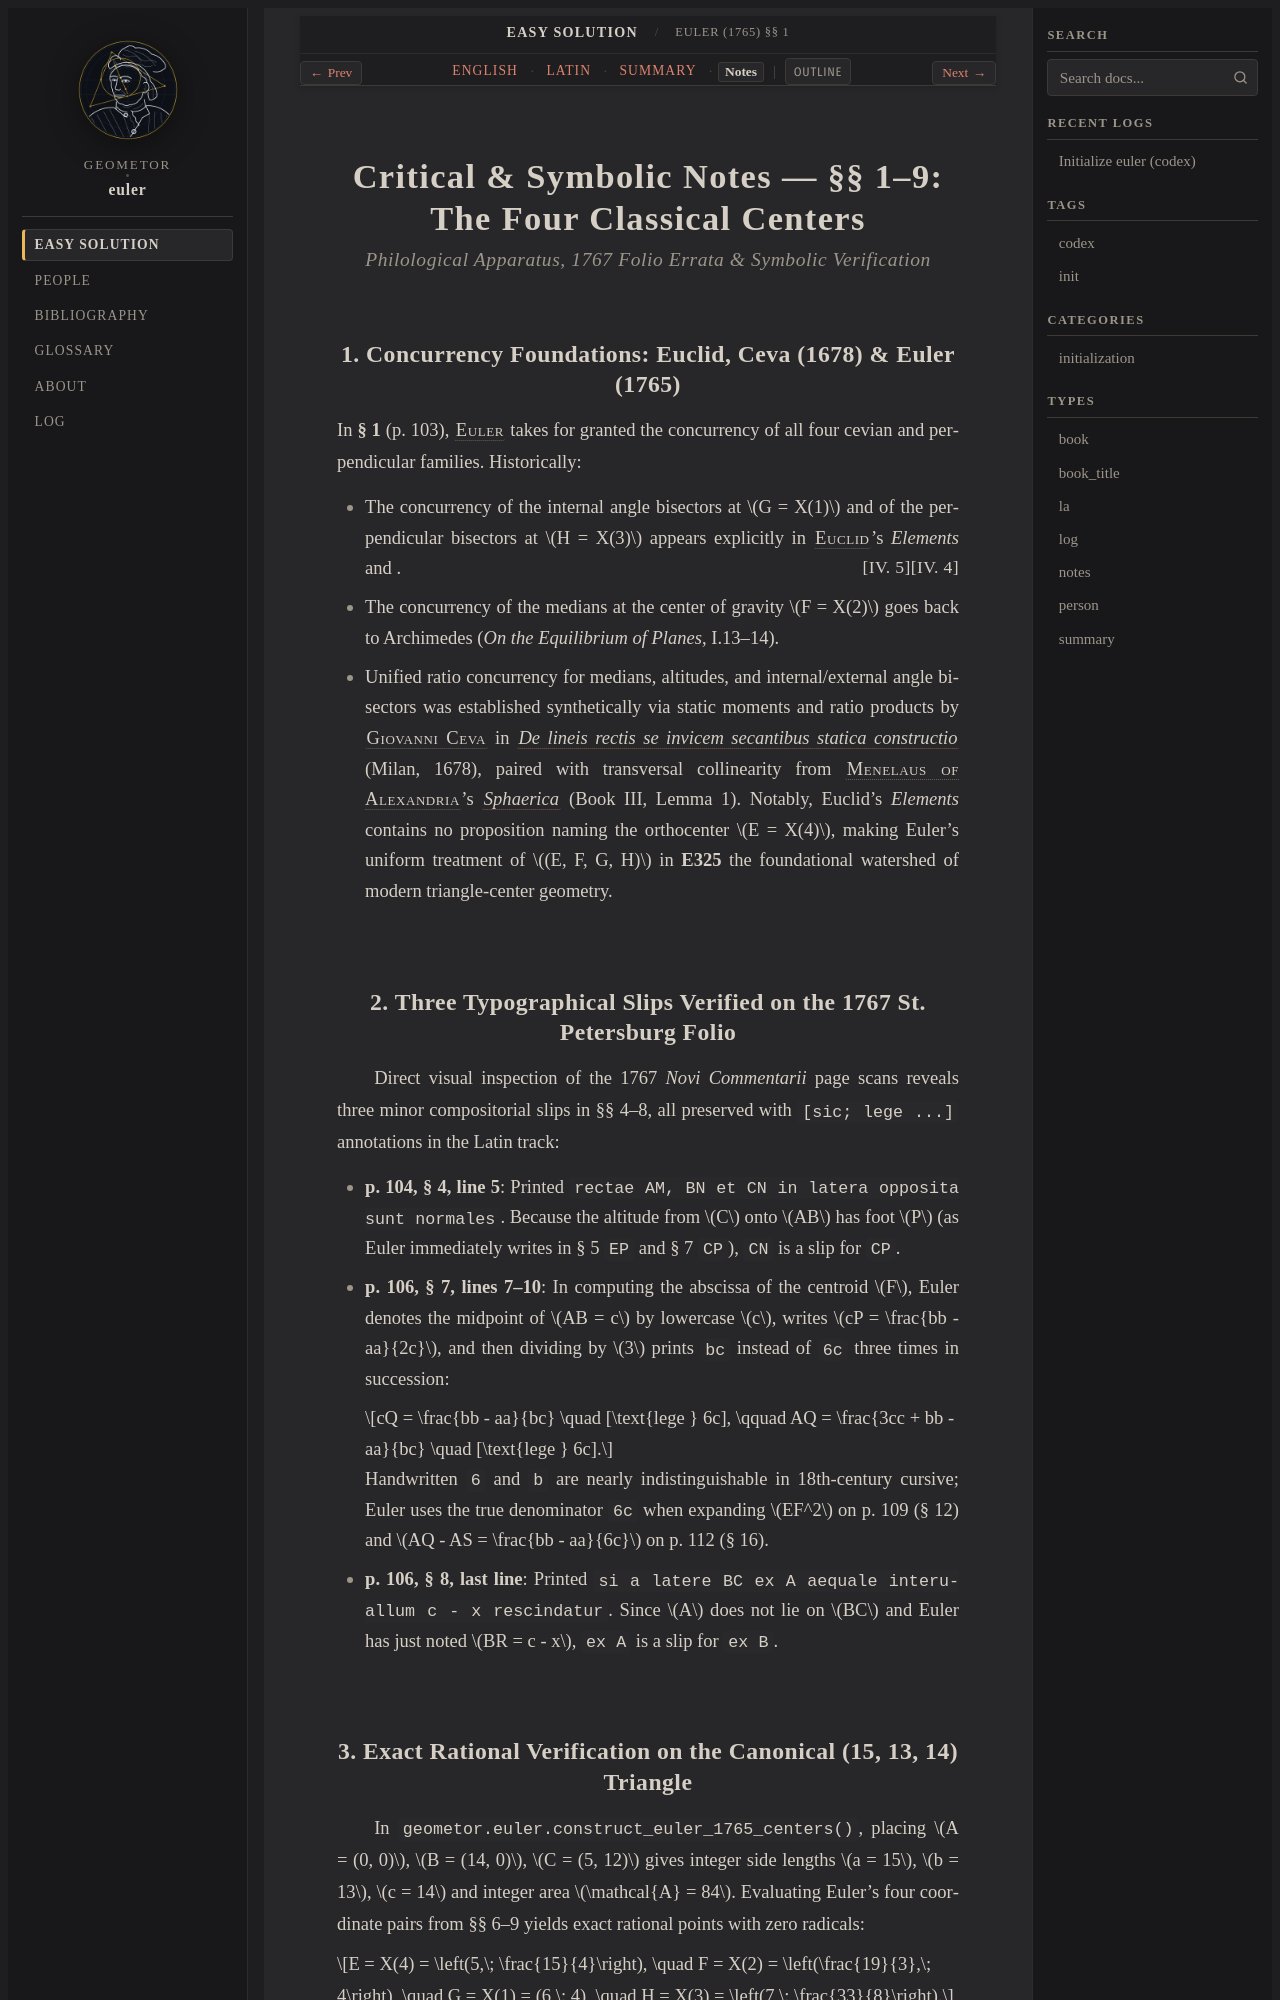

repository: geometor/euler · page: solutio_facilis_1765/01-four-centers/notes.html · generator: sphinx

:type: notes
:title: Euler (1765) §§ 1–9 — Critical & Symbolic Notes
:layout: book

.. _euler-01-notes:

=========================================================================
Critical & Symbolic Notes — §§ 1–9: The Four Classical Centers
=========================================================================

.. rubric:: Philological Apparatus, 1767 Folio Errata & Symbolic Verification

1. Concurrency Foundations: Euclid, Ceva (1678) & Euler (1765)
--------------------------------------------------------------

In **§ 1** (p. 103), :person:`Euler <euler>` takes for granted the concurrency of all four cevian and perpendicular families. Historically:

* The concurrency of the internal angle bisectors at :math:`G = X(1)` and of the perpendicular bisectors at :math:`H = X(3)` appears explicitly in :person:`Euclid <euclid>`'s *Elements* :just:`[IV. 4] <IV.4>` and :just:`[IV. 5] <IV.5>`.
* The concurrency of the medians at the center of gravity :math:`F = X(2)` goes back to Archimedes (*On the Equilibrium of Planes*, I.13–14).
* Unified ratio concurrency for medians, altitudes, and internal/external angle bisectors was established synthetically via static moments and ratio products by :person:`Giovanni Ceva <ceva>` in :cite:`*De lineis rectis se invicem secantibus statica constructio* <ceva_1678>` (Milan, 1678), paired with transversal collinearity from :person:`Menelaus of Alexandria <menelaus>`'s :cite:`*Sphaerica* <menelaus_sphaerica>` (Book III, Lemma 1). Notably, Euclid's *Elements* contains no proposition naming the orthocenter :math:`E = X(4)`, making Euler's uniform treatment of :math:`(E, F, G, H)` in **E325** the foundational watershed of modern triangle-center geometry.
